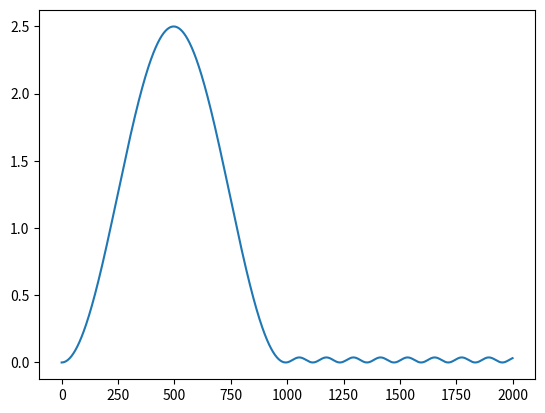

Reproduce this figure in Python.
# -*- coding: utf-8 -*-

# РЕШЕНИЕ УРАВНЕНИЯ ШРЁДИНГЕРА
# ДЛЯ ЧАСТИЦЫ В ПОТЕНЦИАЛЬНОЙ ЯМЕ
# КОНЕЧНОЙ ВЫСОТЫ (ТУННЕЛЬНЫЙ ЭФФЕКТ)
# [redacted]
# STARTED: 06.09.2018
# VERSION: 0.1
# LATEST FILE REVISION: 06.09.2018

from scipy import integrate
import numpy as np
# на будущее
import math
# ...
import matplotlib.pyplot as plt

# энергия частицы
e=1.3
# константа частицы
h=0.5
# фактор потенциальной ямы
A=1.5
# константы интегрирования
a = 0.0
b = 10.0
step = 0.005
# начаьлные условия
alpha=0
beta=1
# неиспользуемые дополнительные переменные
omega=1
phi=0


def u(x):
    """
    Функция потенциала,
    прямоугольная потенциальная яма
    """
    if x>5.0:
        return A*1e1
    else:
        return A


def se_solve(Y,x):
    """
    Функция, задающая систему дифференциальных уравнений
    """
    return [Y[1],(e-u(x))/h*Y[0]]


def main():
    # массивы для решения задачи
    a_x=np.arange(a,b,step)
    y=np.arange(a,b,step)
    # интегрируем систему уравнений
    asol=integrate.odeint(se_solve,[alpha,beta],a_x)
    # на графике будем изображать квадрат модуля волновой функции
    # несущий физический смысл плотности вероятности
    for i in range(0,len(asol)):
        y[i]=asol[i][0]**2
    plt.plot(y)
    plt.show()


if __name__ == '__main__':
    main()
